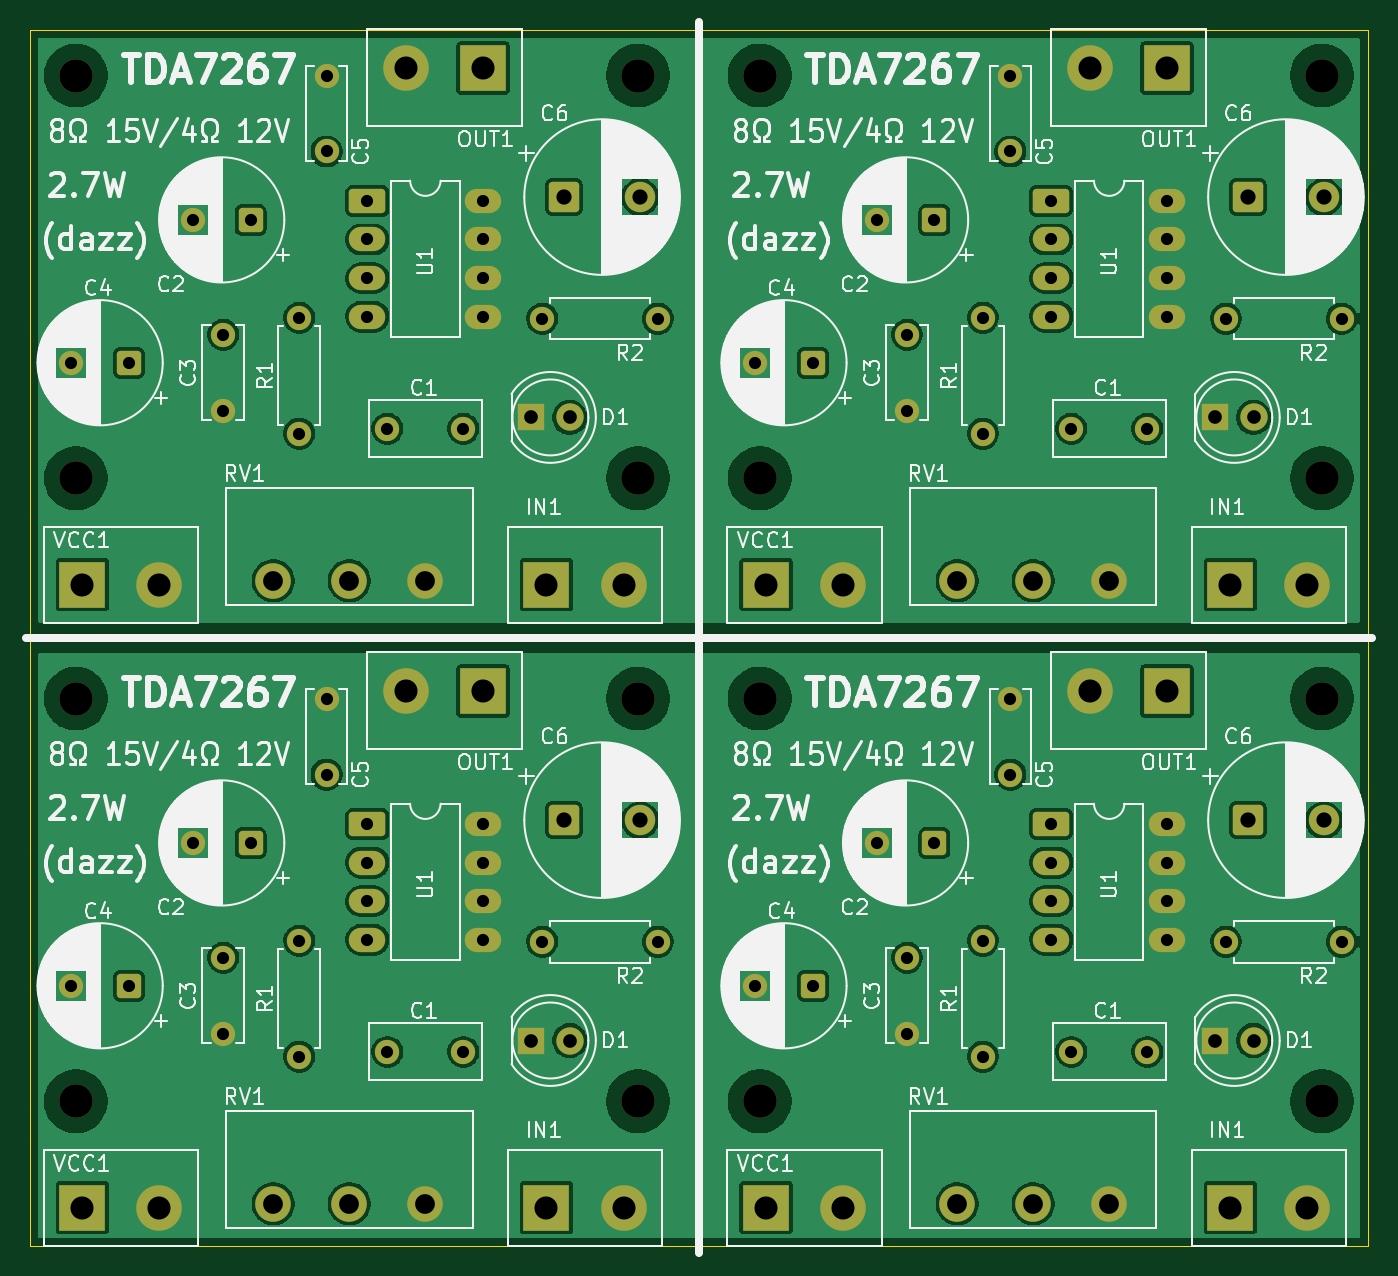
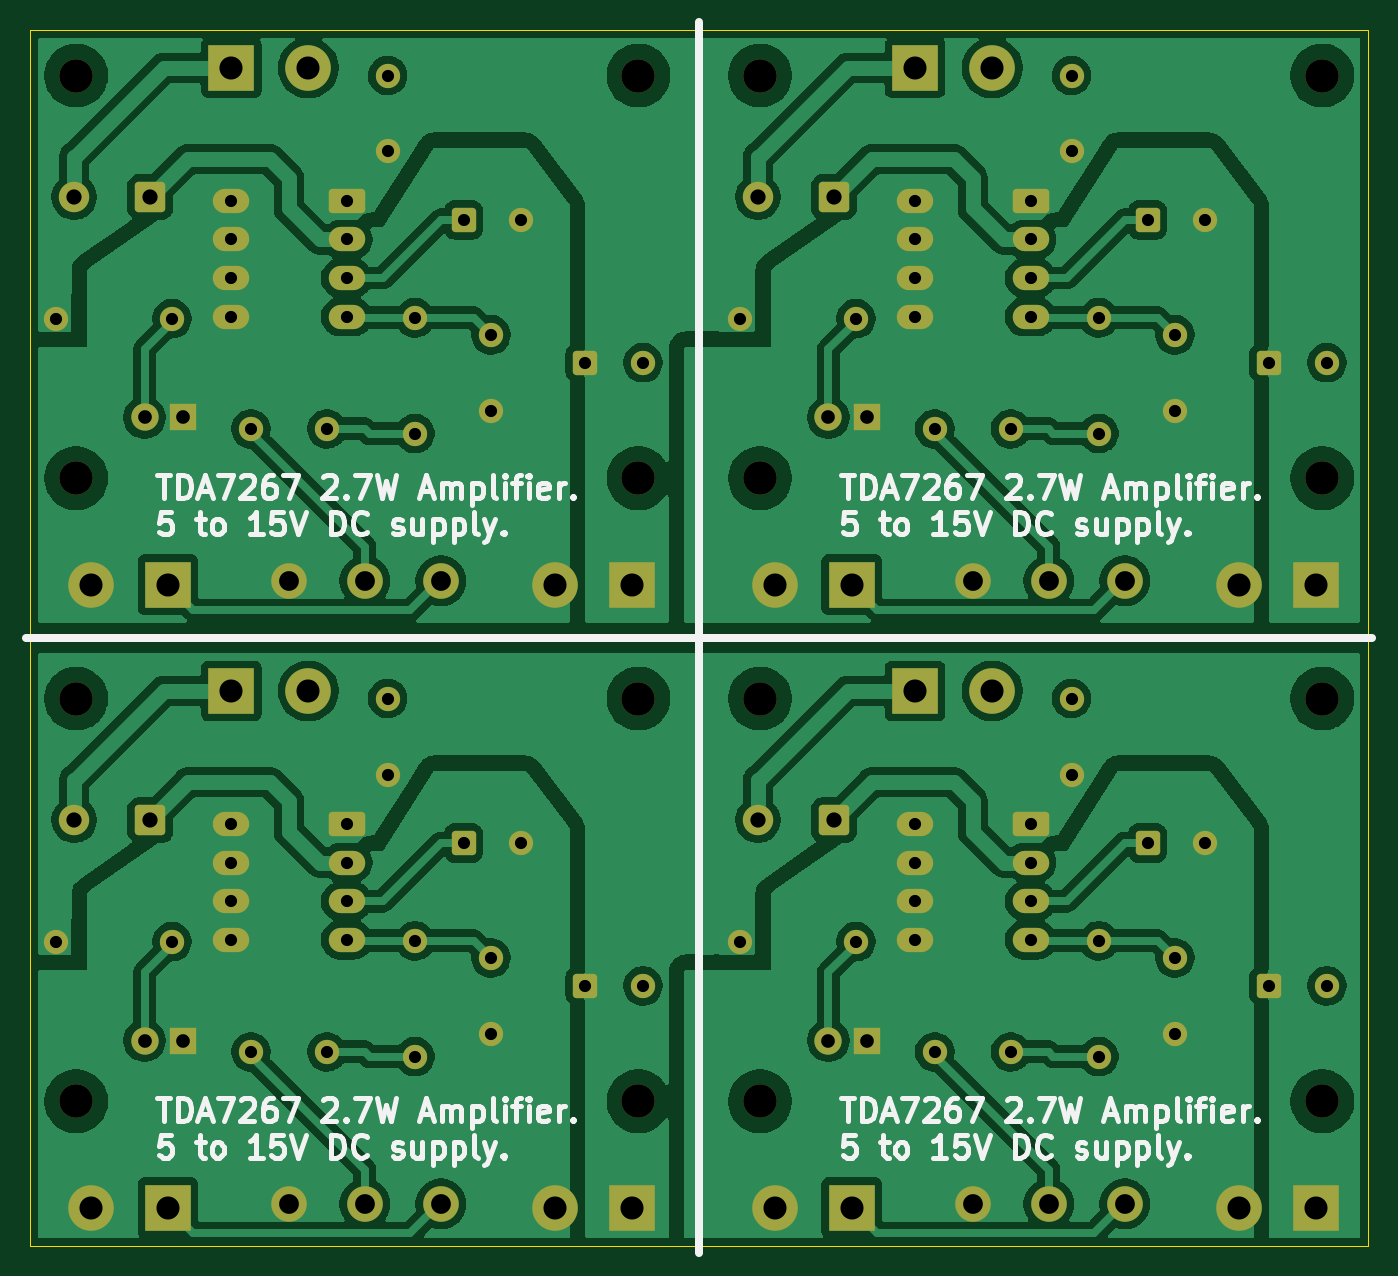
Circuit board: 11 layer files. Board 88.0 x 80.0 mm.
- bottom_copper: TDA7267_2x2_panel-B_Cu.gbr (213118 bytes)
- bottom_mask: TDA7267_2x2_panel-B_Mask.gbr (7219 bytes)
- paste: TDA7267_2x2_panel-B_Paste.gbr (460 bytes)
- bottom_silk: TDA7267_2x2_panel-B_Silkscreen.gbr (59157 bytes)
- outline: TDA7267_2x2_panel-Edge_Cuts.gbr (617 bytes)
- top_copper: TDA7267_2x2_panel-F_Cu.gbr (160877 bytes)
- top_mask: TDA7267_2x2_panel-F_Mask.gbr (7219 bytes)
- paste: TDA7267_2x2_panel-F_Paste.gbr (460 bytes)
- top_silk: TDA7267_2x2_panel-F_Silkscreen.gbr (230649 bytes)
- drill: TDA7267_2x2_panel-NPTH.drl (582 bytes)
- drill: TDA7267_2x2_panel-PTH.drl (2774 bytes)

=== bottom_copper: TDA7267_2x2_panel-B_Cu.gbr (213118 bytes, source omitted) ===
=== bottom_mask: TDA7267_2x2_panel-B_Mask.gbr (7219 bytes, source omitted) ===
=== paste: TDA7267_2x2_panel-B_Paste.gbr ===
%TF.GenerationSoftware,KiCad,Pcbnew,9.0.4*%
%TF.CreationDate,2025-09-13T13:10:49+02:00*%
%TF.ProjectId,TDA7267_2x2_panel,54444137-3236-4375-9f32-78325f70616e,rev?*%
%TF.SameCoordinates,Original*%
%TF.FileFunction,Paste,Bot*%
%TF.FilePolarity,Positive*%
%FSLAX46Y46*%
G04 Gerber Fmt 4.6, Leading zero omitted, Abs format (unit mm)*
G04 Created by KiCad (PCBNEW 9.0.4) date 2025-09-13 13:10:49*
%MOMM*%
%LPD*%
G01*
G04 APERTURE LIST*
G04 APERTURE END LIST*
M02*

=== bottom_silk: TDA7267_2x2_panel-B_Silkscreen.gbr (59157 bytes, source omitted) ===
=== outline: TDA7267_2x2_panel-Edge_Cuts.gbr ===
%TF.GenerationSoftware,KiCad,Pcbnew,9.0.4*%
%TF.CreationDate,2025-09-13T13:10:49+02:00*%
%TF.ProjectId,TDA7267_2x2_panel,54444137-3236-4375-9f32-78325f70616e,rev?*%
%TF.SameCoordinates,Original*%
%TF.FileFunction,Profile,NP*%
%FSLAX46Y46*%
G04 Gerber Fmt 4.6, Leading zero omitted, Abs format (unit mm)*
G04 Created by KiCad (PCBNEW 9.0.4) date 2025-09-13 13:10:49*
%MOMM*%
%LPD*%
G01*
G04 APERTURE LIST*
%TA.AperFunction,Profile*%
%ADD10C,0.050000*%
%TD*%
G04 APERTURE END LIST*
D10*
X100266948Y-46629000D02*
X188266948Y-46629000D01*
X188266948Y-126629000D01*
X100266948Y-126629000D01*
X100266948Y-46629000D01*
M02*

=== top_copper: TDA7267_2x2_panel-F_Cu.gbr (160877 bytes, source omitted) ===
=== top_mask: TDA7267_2x2_panel-F_Mask.gbr (7219 bytes, source omitted) ===
=== paste: TDA7267_2x2_panel-F_Paste.gbr ===
%TF.GenerationSoftware,KiCad,Pcbnew,9.0.4*%
%TF.CreationDate,2025-09-13T13:10:49+02:00*%
%TF.ProjectId,TDA7267_2x2_panel,54444137-3236-4375-9f32-78325f70616e,rev?*%
%TF.SameCoordinates,Original*%
%TF.FileFunction,Paste,Top*%
%TF.FilePolarity,Positive*%
%FSLAX46Y46*%
G04 Gerber Fmt 4.6, Leading zero omitted, Abs format (unit mm)*
G04 Created by KiCad (PCBNEW 9.0.4) date 2025-09-13 13:10:49*
%MOMM*%
%LPD*%
G01*
G04 APERTURE LIST*
G04 APERTURE END LIST*
M02*

=== top_silk: TDA7267_2x2_panel-F_Silkscreen.gbr (230649 bytes, source omitted) ===
=== drill: TDA7267_2x2_panel-NPTH.drl ===
M48
; DRILL file {KiCad 9.0.4} date 2025-09-13T13:10:46+0200
; FORMAT={-:-/ absolute / inch / decimal}
; #@! TF.CreationDate,2025-09-13T13:10:46+02:00
; #@! TF.GenerationSoftware,Kicad,Pcbnew,9.0.4
; #@! TF.FileFunction,NonPlated,1,2,NPTH
FMAT,2
INCH
; #@! TA.AperFunction,NonPlated,NPTH,ComponentDrill
T1C0.0866
%
G90
G05
T1
X4.0654Y-1.9539
X4.0654Y-2.9972
X4.0654Y-3.5681
X4.0654Y-4.6114
X5.5221Y-1.9539
X5.5221Y-2.9972
X5.5221Y-3.5681
X5.5221Y-4.6114
X5.837Y-1.9539
X5.837Y-2.9972
X5.837Y-3.5681
X5.837Y-4.6114
X7.2937Y-1.9539
X7.2937Y-2.9972
X7.2937Y-3.5681
X7.2937Y-4.6114
M30

=== drill: TDA7267_2x2_panel-PTH.drl ===
M48
; DRILL file {KiCad 9.0.4} date 2025-09-13T13:10:46+0200
; FORMAT={-:-/ absolute / inch / decimal}
; #@! TF.CreationDate,2025-09-13T13:10:46+02:00
; #@! TF.GenerationSoftware,Kicad,Pcbnew,9.0.4
; #@! TF.FileFunction,Plated,1,2,PTH
FMAT,2
INCH
; #@! TA.AperFunction,Plated,PTH,ComponentDrill
T1C0.0315
; #@! TA.AperFunction,Plated,PTH,ComponentDrill
T2C0.0354
; #@! TA.AperFunction,Plated,PTH,ComponentDrill
T3C0.0394
; #@! TA.AperFunction,Plated,PTH,ComponentDrill
T4C0.0512
; #@! TA.AperFunction,Plated,PTH,ComponentDrill
T5C0.0598
%
G90
G05
T1
X4.0536Y-2.698
X4.0536Y-4.3122
X4.2032Y-2.698
X4.2032Y-4.3122
X4.3685Y-2.3279
X4.3685Y-3.9421
X4.4473Y-2.6256
X4.4473Y-2.8224
X4.4473Y-4.2397
X4.4473Y-4.4366
X4.5181Y-2.3279
X4.5181Y-3.9421
X4.6441Y-2.5815
X4.6441Y-2.8815
X4.6441Y-4.1956
X4.6441Y-4.4956
X4.715Y-1.9539
X4.715Y-2.1507
X4.715Y-3.5681
X4.715Y-3.7649
X4.8209Y-2.2787
X4.8209Y-2.3787
X4.8209Y-2.4787
X4.8209Y-2.5787
X4.8209Y-3.8929
X4.8209Y-3.9929
X4.8209Y-4.0929
X4.8209Y-4.1929
X4.8725Y-2.8693
X4.8725Y-4.4834
X5.0693Y-2.8693
X5.0693Y-4.4834
X5.1209Y-2.2787
X5.1209Y-2.3787
X5.1209Y-2.4787
X5.1209Y-2.5787
X5.1209Y-3.8929
X5.1209Y-3.9929
X5.1209Y-4.0929
X5.1209Y-4.1929
X5.2737Y-2.5838
X5.2737Y-4.198
X5.5737Y-2.5838
X5.5737Y-4.198
X5.8252Y-2.698
X5.8252Y-4.3122
X5.9748Y-2.698
X5.9748Y-4.3122
X6.1402Y-2.3279
X6.1402Y-3.9421
X6.2189Y-2.6256
X6.2189Y-2.8224
X6.2189Y-4.2397
X6.2189Y-4.4366
X6.2898Y-2.3279
X6.2898Y-3.9421
X6.4158Y-2.5815
X6.4158Y-2.8815
X6.4158Y-4.1956
X6.4158Y-4.4956
X6.4867Y-1.9539
X6.4867Y-2.1507
X6.4867Y-3.5681
X6.4867Y-3.7649
X6.5926Y-2.2787
X6.5926Y-2.3787
X6.5926Y-2.4787
X6.5926Y-2.5787
X6.5926Y-3.8929
X6.5926Y-3.9929
X6.5926Y-4.0929
X6.5926Y-4.1929
X6.6441Y-2.8693
X6.6441Y-4.4834
X6.841Y-2.8693
X6.841Y-4.4834
X6.8926Y-2.2787
X6.8926Y-2.3787
X6.8926Y-2.4787
X6.8926Y-2.5787
X6.8926Y-3.8929
X6.8926Y-3.9929
X6.8926Y-4.0929
X6.8926Y-4.1929
X7.0453Y-2.5838
X7.0453Y-4.198
X7.3453Y-2.5838
X7.3453Y-4.198
T2
X5.2449Y-2.8397
X5.2449Y-4.4539
X5.3449Y-2.8397
X5.3449Y-4.4539
X7.0166Y-2.8397
X7.0166Y-4.4539
X7.1166Y-2.8397
X7.1166Y-4.4539
T3
X5.3304Y-2.2689
X5.3304Y-3.883
X5.5273Y-2.2689
X5.5273Y-3.883
X7.1021Y-2.2689
X7.1021Y-3.883
X7.2989Y-2.2689
X7.2989Y-3.883
T4
X4.5772Y-3.263
X4.5772Y-4.8771
X4.7741Y-3.263
X4.7741Y-4.8771
X4.9709Y-3.263
X4.9709Y-4.8771
X6.3489Y-3.263
X6.3489Y-4.8771
X6.5457Y-3.263
X6.5457Y-4.8771
X6.7426Y-3.263
X6.7426Y-4.8771
T5
X4.0819Y-3.2728
X4.0819Y-4.887
X4.2819Y-3.2728
X4.2819Y-4.887
X4.9205Y-1.9342
X4.9205Y-3.5484
X5.1205Y-1.9342
X5.1205Y-3.5484
X5.2843Y-3.2728
X5.2843Y-4.887
X5.4843Y-3.2728
X5.4843Y-4.887
X5.8536Y-3.2728
X5.8536Y-4.887
X6.0536Y-3.2728
X6.0536Y-4.887
X6.6922Y-1.9342
X6.6922Y-3.5484
X6.8922Y-1.9342
X6.8922Y-3.5484
X7.0559Y-3.2728
X7.0559Y-4.887
X7.2559Y-3.2728
X7.2559Y-4.887
M30

